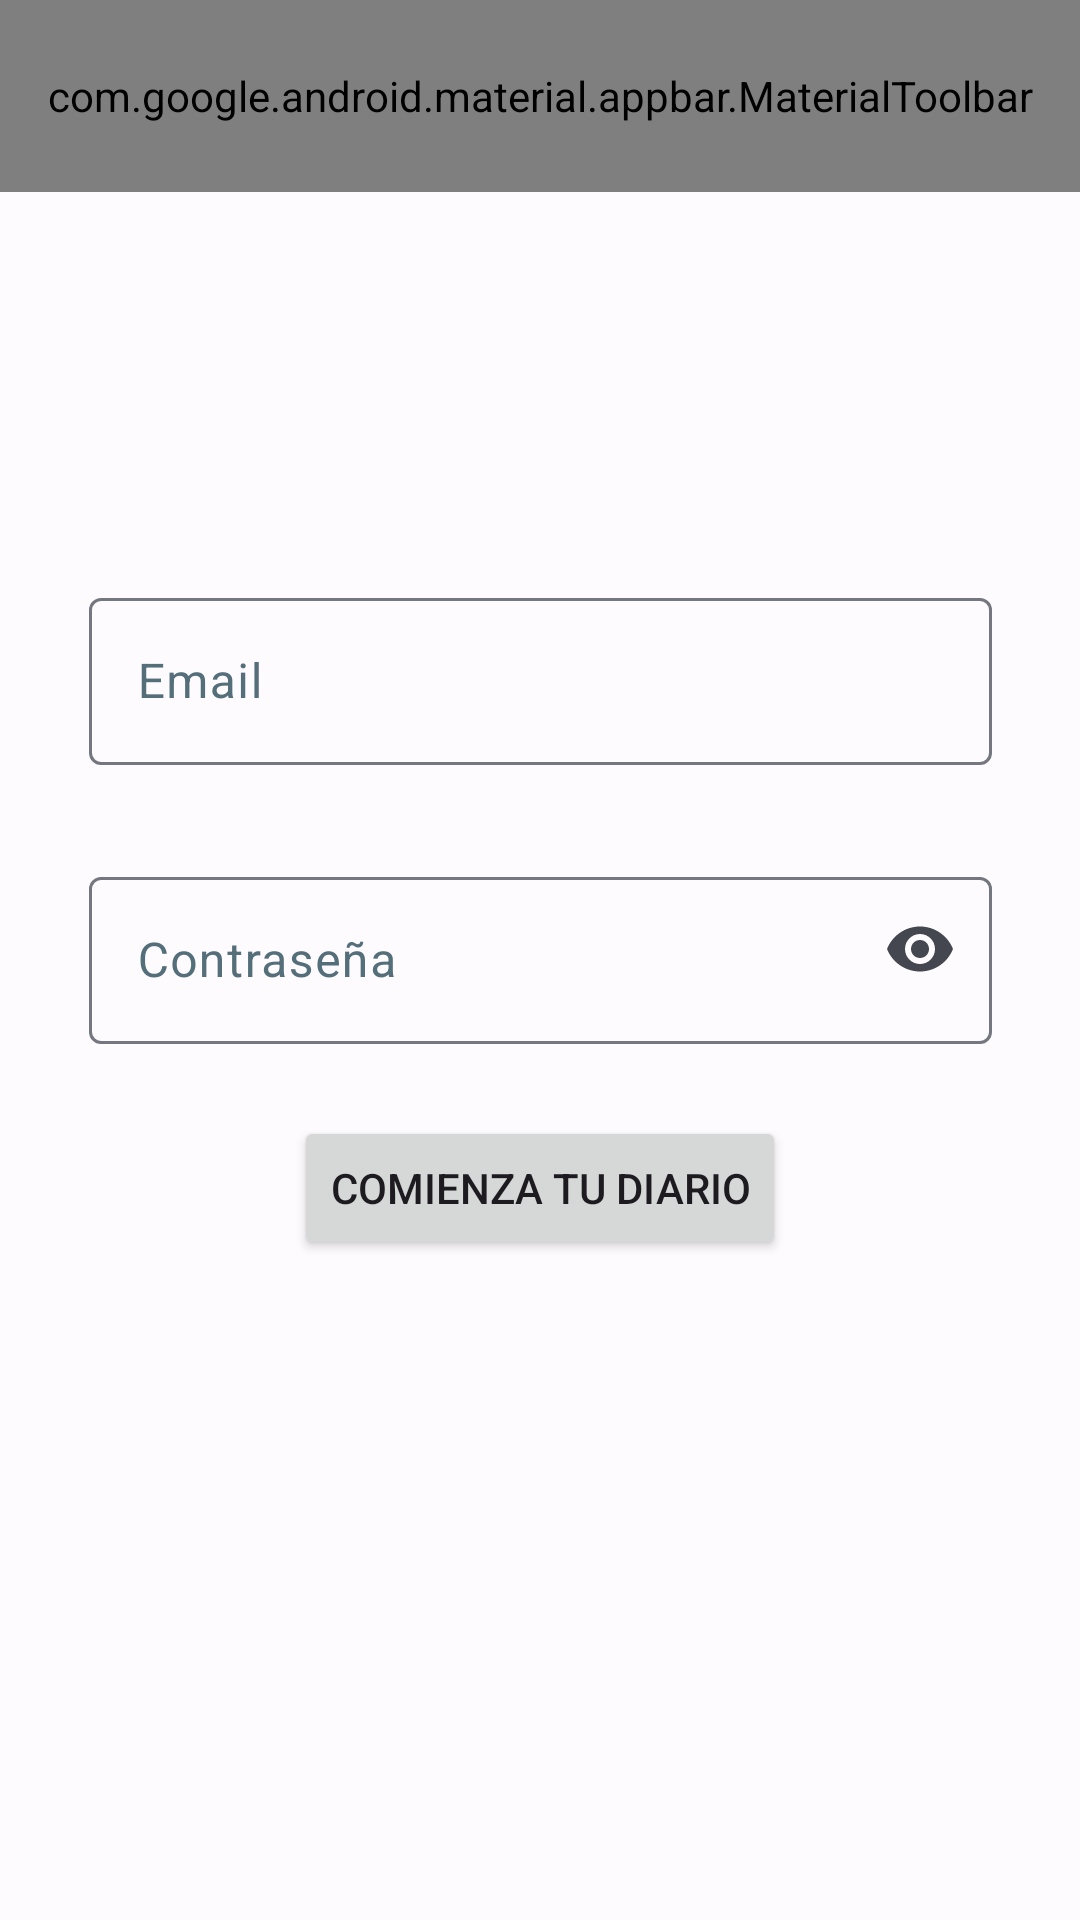

Android layout source for this screen:
<!-- AndroidManifest.xml: application theme Theme.Ediaries -->
<!-- res/layout/login.xml -->
<?xml version="1.0" encoding="utf-8"?>
<androidx.constraintlayout.widget.ConstraintLayout
    xmlns:android="http://schemas.android.com/apk/res/android"
    xmlns:app="http://schemas.android.com/apk/res-auto"
    xmlns:tools="http://schemas.android.com/tools"
    android:layout_width="match_parent"
    android:layout_height="match_parent"
    tools:context=".activity.LoginActivity">

    <com.google.android.material.appbar.AppBarLayout
        android:id="@+id/appBarLayout2"
        android:layout_width="match_parent"
        android:layout_height="wrap_content"
        app:layout_constraintEnd_toEndOf="parent"
        app:layout_constraintStart_toStartOf="parent"
        app:layout_constraintTop_toTopOf="parent">

        <com.google.android.material.appbar.MaterialToolbar
            android:id="@+id/topAppBar"
            android:layout_width="match_parent"
            android:layout_height="?attr/actionBarSize"
            app:menu="@menu/top_app_bar"
            app:navigationIcon="@drawable/ic_ab_back_material"
            app:title="Iniciar Sesión"
            app:titleCentered="true" />

    </com.google.android.material.appbar.AppBarLayout>

    <com.google.android.material.textfield.TextInputLayout
        android:id="@+id/outlinedTextFieldEmail"
        android:layout_width="301dp"
        android:layout_height="wrap_content"
        android:layout_marginTop="130dp"
        android:hint="@string/email"
        android:textColorHint="#546E7A"
        app:layout_constraintEnd_toEndOf="parent"
        app:layout_constraintStart_toStartOf="parent"
        app:layout_constraintTop_toBottomOf="@+id/appBarLayout2">

        <com.google.android.material.textfield.TextInputEditText
            android:id="@+id/editTextEmail"
            android:layout_width="301dp"
            android:layout_height="wrap_content"
            android:ems="10"
            android:inputType="textEmailAddress" />

    </com.google.android.material.textfield.TextInputLayout>

    <com.google.android.material.textfield.TextInputLayout
        android:id="@+id/outlinedTextFieldPassword"
        android:layout_width="wrap_content"
        android:layout_height="wrap_content"
        android:layout_marginTop="32dp"
        app:layout_constraintEnd_toEndOf="parent"
        app:layout_constraintStart_toStartOf="parent"
        app:layout_constraintTop_toBottomOf="@+id/outlinedTextFieldEmail"
        android:hint="@string/contrasenya"
        android:textColorHint="#546E7A"
        app:endIconMode="password_toggle">

        <com.google.android.material.textfield.TextInputEditText
            android:id="@+id/editTextPassword"
            android:layout_width="301dp"
            android:layout_height="wrap_content"
            android:ems="10"
            android:inputType="textPassword"
             />

    </com.google.android.material.textfield.TextInputLayout>

    <Button
        android:id="@+id/buttonLogin"
        android:layout_width="wrap_content"
        android:layout_height="wrap_content"
        android:layout_marginTop="24dp"
        android:text="@string/comienza_tu_diario"
        app:layout_constraintEnd_toEndOf="parent"
        app:layout_constraintStart_toStartOf="parent"
        app:layout_constraintTop_toBottomOf="@+id/outlinedTextFieldPassword" />

</androidx.constraintlayout.widget.ConstraintLayout>
<!-- resources referenced by this layout -->
<resources>
  <!-- drawable ic_ab_back_material (drawable) -->
  <vector xmlns:android="http://schemas.android.com/apk/res/android"
      android:width="24dp"
      android:height="24dp"
      android:viewportWidth="24.0"
      android:viewportHeight="24.0"
      android:autoMirrored="true"
      android:tint="?attr/colorControlNormal">
      <path
          android:pathData="M20,11L7.8,11l5.6,-5.6L12,4l-8,8l8,8l1.4,-1.4L7.8,13L20,13L20,11z"
          android:fillColor="@color/md_theme_dark_scrim"/>
  </vector>
  <string name="comienza_tu_diario">Comienza tu diario</string>
  <string name="contrasenya">Contraseña</string>
  <string name="email">Email</string>
  <style name="Theme.Ediaries" parent="Base.Theme.Ediaries" />
  <color name="md_theme_dark_scrim">#000000</color>
  <color name="md_theme_light_primary">#005BC0</color>
  <color name="md_theme_light_onPrimary">#FFFFFF</color>
  <color name="md_theme_light_primaryContainer">#D8E2FF</color>
  <color name="md_theme_light_onPrimaryContainer">#001A41</color>
  <color name="md_theme_light_secondary">#006874</color>
  <color name="md_theme_light_onSecondary">#FFFFFF</color>
  <color name="md_theme_light_secondaryContainer">#97F0FF</color>
  <color name="md_theme_light_onSecondaryContainer">#001F24</color>
  <color name="md_theme_light_tertiary">#325CA8</color>
  <color name="md_theme_light_onTertiary">#FFFFFF</color>
  <color name="md_theme_light_tertiaryContainer">#D8E2FF</color>
  <color name="md_theme_light_onTertiaryContainer">#001A42</color>
  <color name="md_theme_light_error">#BA1A1A</color>
  <color name="md_theme_light_errorContainer">#FFDAD6</color>
  <color name="md_theme_light_onError">#FFFFFF</color>
  <color name="md_theme_light_onErrorContainer">#410002</color>
  <color name="md_theme_light_background">#FEFBFF</color>
  <color name="md_theme_light_onBackground">#001849</color>
  <color name="md_theme_light_surface">#FEFBFF</color>
  <color name="md_theme_light_onSurface">#001849</color>
  <color name="md_theme_light_surfaceVariant">#E1E2EC</color>
  <color name="md_theme_light_onSurfaceVariant">#44474F</color>
  <color name="md_theme_light_outline">#74777F</color>
  <color name="md_theme_light_inverseOnSurface">#EEF0FF</color>
  <color name="md_theme_light_inverseSurface">#002B75</color>
  <color name="md_theme_light_inversePrimary">#ADC7FF</color>
  <style name="TextAppearance.App.TitleLarge" parent="TextAppearance.Material3.TitleLarge">
          <item name="fontFamily">@font/rubik_light</item>
          <item name="android:fontFamily">@font/rubik_light</item>
      </style>
  <style name="TextAppearance.App.TitleMedium" parent="TextAppearance.Material3.TitleMedium">
          <item name="fontFamily">@font/rubik_light</item>
          <item name="android:fontFamily">@font/rubik_light</item>
      </style>
  <style name="Widget.App.Toolbar" parent="Widget.Material3.Toolbar">
          <item name="materialThemeOverlay">@style/ThemeOverlay.App.Toolbar</item>
          <item name="titleTextAppearance">@style/TextAppearance.App.TitleLarge</item>
          <item name="subtitleTextAppearance">@style/TextAppearance.App.TitleMedium</item>
      </style>
  <style name="ThemeOverlay.App.Toolbar" parent="">
          <item name="colorSurface">#005bc0</item>
          <item name="colorOnSurface">@color/md_theme_light_surface</item>
      </style>
</resources>
